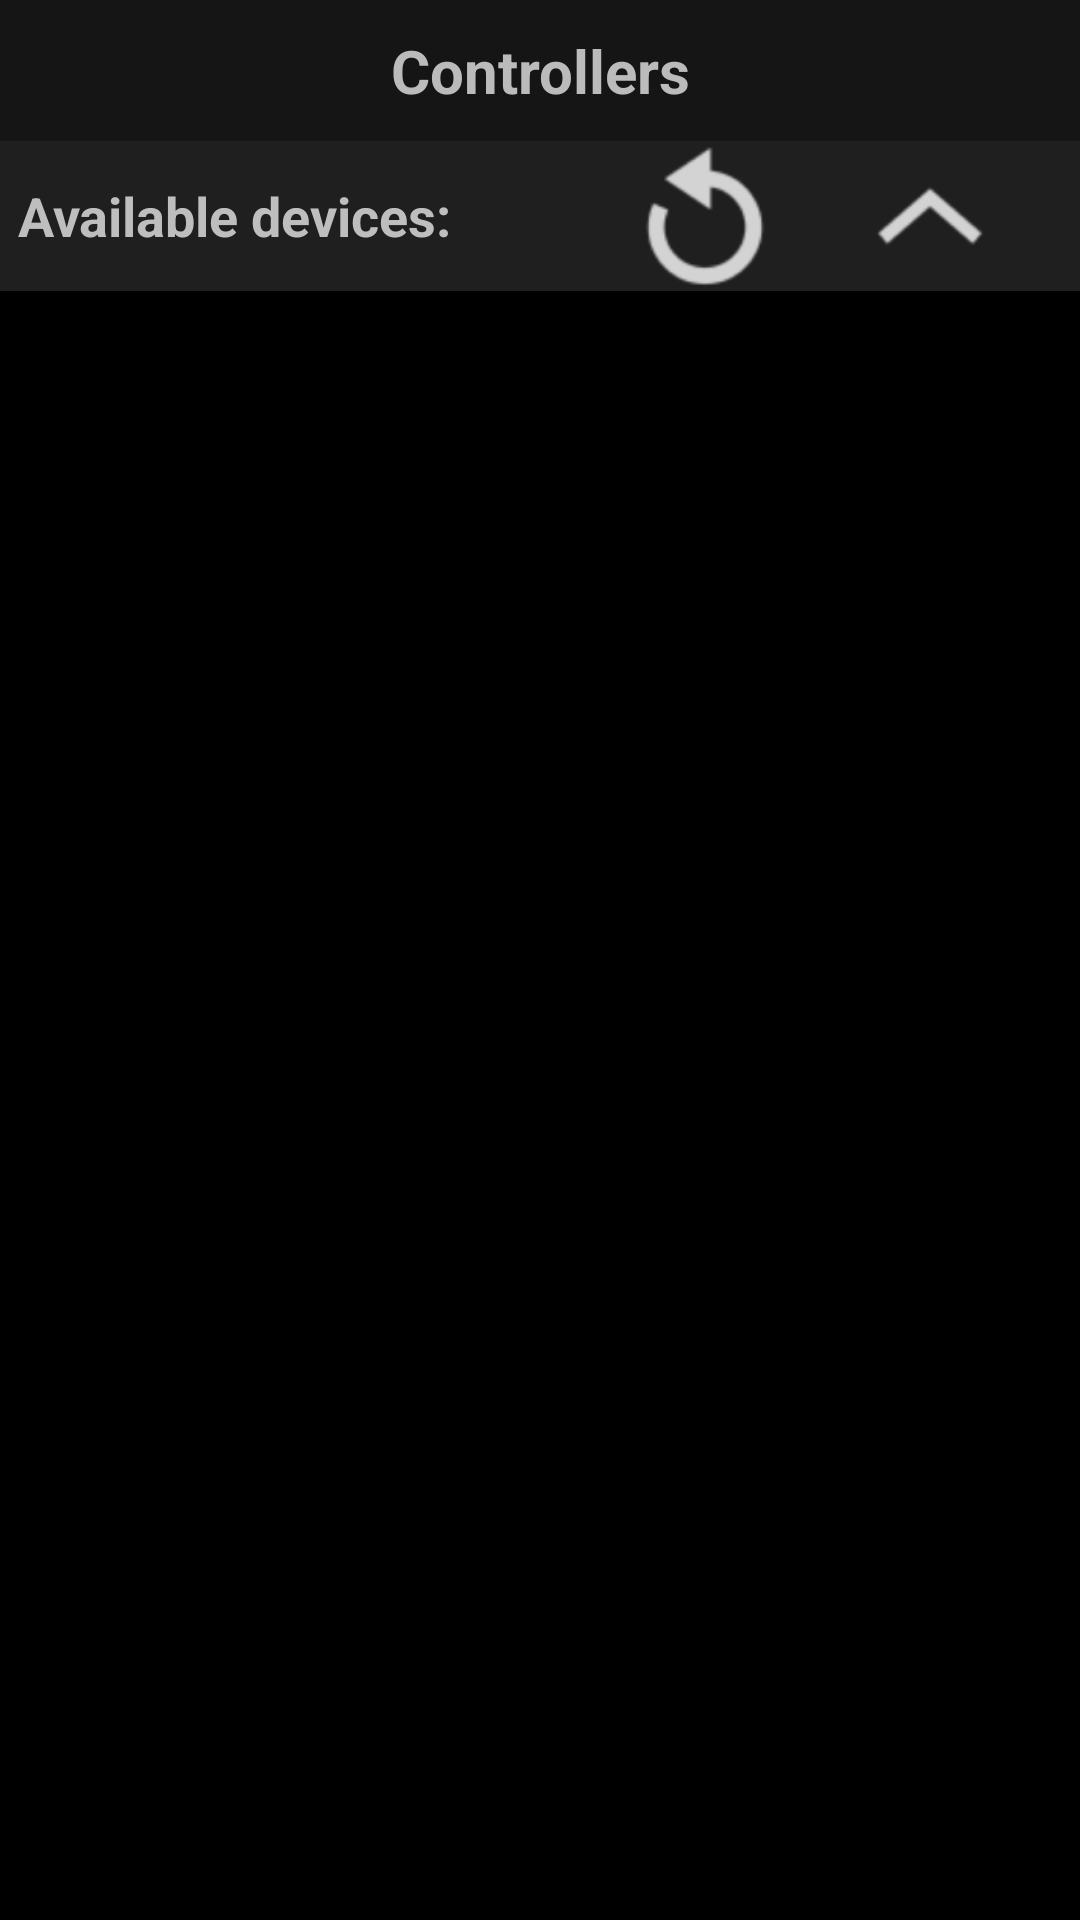

The Android layout XML behind this screen, and the referenced resources:
<!-- AndroidManifest.xml: application theme AppBaseTheme -->
<!-- res/layout/fragment_controllers.xml -->
<?xml version="1.0" encoding="utf-8"?>

<LinearLayout xmlns:android="http://schemas.android.com/apk/res/android"
    android:layout_width="fill_parent"
    android:layout_height="fill_parent"
    android:orientation="vertical">
    <TextView style="@style/Text_FragmentTitle"
    	android:text="@string/frag_controllers_title"/>
	<ScrollView android:layout_width="fill_parent"
	    android:layout_height="fill_parent">
		<LinearLayout android:layout_width="match_parent"
		    android:layout_height="wrap_content"
		    android:orientation="vertical">
		    <RelativeLayout style="@style/Text_FragmentSubTitle_Container">
		        <TextView style="@style/Text_FragmentSubTitle"
			        android:text="@string/frag_controllers_devices"/>
		        <ImageView android:layout_width="wrap_content"
		            android:layout_height="fill_parent"
		            android:adjustViewBounds="true"
		            android:id="@+id/frag_controllers_img_refresh"
		            android:clickable="true"
			        android:layout_centerVertical="true"
		            android:layout_toLeftOf="@+id/frag_controllers_img_toggle"
			        android:layout_marginRight="25dp"
		            android:src="@drawable/selector_controllers_refresh"/>
		        <ImageView android:layout_width="wrap_content"
		            android:layout_height="fill_parent"
		            android:id="@id/frag_controllers_img_toggle"
		            android:adjustViewBounds="true"
		            android:layout_alignParentRight="true"
		            android:clickable="true"
		            android:layout_marginRight="19dp"
			        android:layout_centerVertical="true"
		            android:src="@drawable/selector_controllers_toggleopened"/>
		    </RelativeLayout>
		    <LinearLayout android:layout_width="fill_parent"
		        android:layout_height="wrap_content"
		        android:orientation="vertical"
		        android:id="@+id/frag_controllers_container_devices"/>
		    <LinearLayout android:layout_width="match_parent"
			    android:layout_height="wrap_content"
			    android:visibility="gone"
			    android:id="@+id/frag_controllers_container_actions"
			    android:orientation="vertical">
			    <RelativeLayout style="@style/Text_FragmentSubTitle_Container">
				    <TextView style="@style/Text_FragmentSubTitle"
				        android:text="@string/frag_controllers_actions"/>
			    </RelativeLayout>
			    <Button android:layout_width="fill_parent"
			        android:layout_height="wrap_content"
			        android:id="@+id/frag_controllers_button_details"
			        android:text="@string/frag_controllers_details"
			        android:layout_margin="3dp"/>
			    <Button android:layout_width="fill_parent"
			        android:layout_height="wrap_content"
			        android:id="@+id/frag_controllers_button_ping"
			        android:text="@string/frag_controllers_ping"
			        android:layout_margin="3dp"/>
			    <Button android:layout_width="fill_parent"
			        android:layout_height="wrap_content"
			        android:id="@+id/frag_controllers_button_start"
			        android:text="@string/frag_controllers_start"
			        android:layout_margin="3dp"/>
			    <Button android:layout_width="fill_parent"
			        android:layout_height="wrap_content"
			        android:id="@+id/frag_controllers_button_stop"
			        android:text="@string/frag_controllers_stop"
			        android:layout_margin="3dp"/>
			    <Button android:layout_width="fill_parent"
			        android:layout_height="wrap_content"
			        android:id="@+id/frag_controllers_button_file"
			        android:text="@string/frag_controllers_file"
			        android:layout_margin="3dp"/>
			</LinearLayout>
		</LinearLayout>
	</ScrollView>
</LinearLayout>
<!-- resources referenced by this layout -->
<resources>
  <!-- drawable selector_controllers_toggleopened (drawable) -->
  <?xml version="1.0" encoding="utf-8"?>
  
  <selector xmlns:android="http://schemas.android.com/apk/res/android" >
      <item android:state_pressed="false">
          <bitmap android:src="@drawable/ic_action_close"/>
      </item>
  	<item android:state_pressed="true">
  	    <layer-list>
  	        <item>
  	            <color android:color="#0099CC"/>
  	        </item>
  	        <item>
  	            <bitmap android:src="@drawable/ic_action_close"/>
  	        </item>
  	    </layer-list>
  	</item>
  	<item android:state_focused="true">
          <layer-list>
  	        <item>
  	            <color android:color="#0099CC"/>
  	        </item>
  	        <item>
  	            <bitmap android:src="@drawable/ic_action_close"/>
  	        </item>
  	    </layer-list>
      </item>
  	<item android:state_focused="false">
  	    <bitmap android:src="@drawable/ic_action_close"/>
  	</item>
  </selector>
  <string name="frag_controllers_actions">Actions for current device:</string>
  <string name="frag_controllers_details">Device details</string>
  <string name="frag_controllers_devices">Available devices:</string>
  <string name="frag_controllers_file">Send text file</string>
  <string name="frag_controllers_ping">Ping device</string>
  <string name="frag_controllers_start">Start communication</string>
  <string name="frag_controllers_stop">Stop communication</string>
  <string name="frag_controllers_title">Controllers</string>
  <style name="Text_FragmentSubTitle">
          <item name="android:layout_width">wrap_content</item>
          <item name="android:layout_height">wrap_content</item>
          <item name="android:textSize">18sp</item>
          <item name="android:gravity">center</item>
          <item name="android:textStyle">bold</item>
          <item name="android:layout_alignParentLeft">true</item>
          <item name="android:layout_centerVertical">true</item>
      </style>
  <style name="Text_FragmentSubTitle_Container">
          <item name="android:layout_width">fill_parent</item>
          <item name="android:layout_height">50dp</item>
          <item name="android:paddingLeft">6dp</item>
          <item name="android:paddingRight">6dp</item>
          <item name="android:background">#1f1f1f</item>
      </style>
  <style name="Text_FragmentTitle">
          <item name="android:layout_width">fill_parent</item>
          <item name="android:layout_height">wrap_content</item>
          <item name="android:textSize">20sp</item>
          <item name="android:padding">10dp</item>
          <item name="android:textColor">#bbbbbb</item>
          <item name="android:background">#151515</item>
          <item name="android:gravity">center</item>
          <item name="android:textStyle">bold</item>
      </style>
  <style name="AppBaseTheme" parent="android:Theme.Holo">
          <item name="android:actionBarStyle">@style/ActionBarStyle</item>
      </style>
  <style name="ActionBarStyle" parent="android:style/Widget.Holo.ActionBar">
      	<item name="android:background">@drawable/ab_background_textured</item>
  	</style>
</resources>
